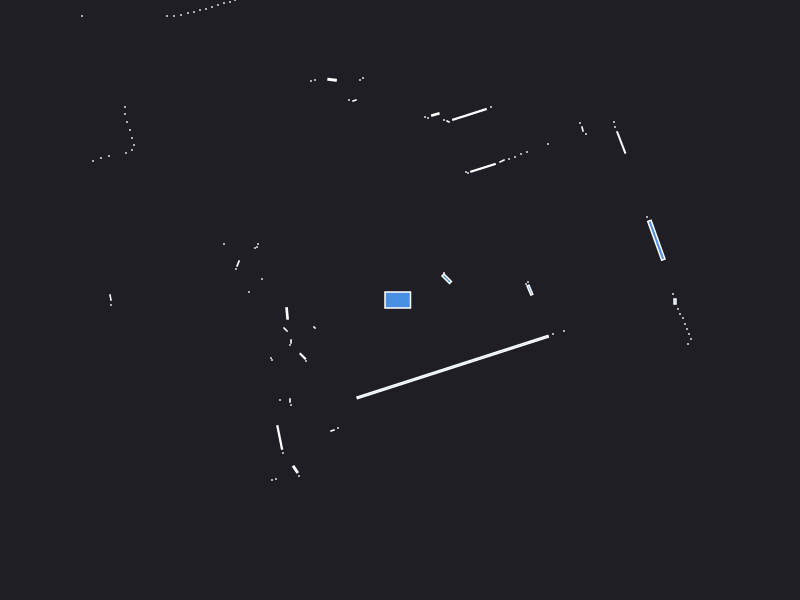

The file beside this chart, header and first rows:
0.000000	0.000000	0.049500
2.53	0.74	0.000441
2.73	0.06	0.000441
1.299	0.09888	0.009278
1.26	0.16	0.000441
1.28	0.18	0.000441
2.564	0.5977	0.08083
2.47	0.83	0.000441
0.4675	0.2125	0.01323
0.44	0.27	0.000441
2.212	1.576	0.0244
2.15	1.73	0.000441
2.14	1.78	0.000441
1.86	1.66	0.000441
1.825	1.71	0.001866
1.8	1.77	0.000441
1.48	1.56	0.000441
1.27	1.48	0.000441
1.21	1.46	0.000441
1.15	1.43	0.000441
1.09	1.41	0.000441
1.02	1.39	0.002472
0.8295	1.321	0.02709
0.68	1.27	0.000441
0.66	1.28	0.000441
0.91	1.93	0.000441
0.6948	1.856	0.04727
0.48	1.785	0.001250
0.44	1.8	0.000441
0.3535	1.855	0.004704
0.28	1.82	0.000441
0.25	1.83	0.000441
0.11	5.39	0.000441
0.02	5.38	0.000441
-0.07	5.38	0.000441
-0.16	5.33	0.000441
-0.37	2.22	0.000441
-0.4	2.2	0.000441
-0.455	1.995	0.001557
-0.51	2	0.000441
-0.6791	2.202	0.004560
-0.85	2.2	0.000441
-0.89	2.19	0.000441
-1.37	3.08	0.000441
-1.42	3.07	0.000441
-1.48	3.05	0.000441
-1.54	3.04	0.000441
-1.59	3.02	0.000441
-1.65	3	0.000441
-1.7	2.98	0.000441
-1.76	2.97	0.000441
-1.82	2.95	0.000441
-1.88	2.93	0.000441
-1.94	2.91	0.000441
-2	2.9	0.000441
-2.06	2.88	0.000441
-2.12	2.87	0.000441
-2.19	2.85	0.000441
-2.26	2.84	0.000441
-2.33	2.84	0.000441
-3.98	4.23	0.000441
... 57 more rows
